Run: headless pygame with SDL's dummy video driver; simulated clock (each Clock.tick advances the game by its frame time, no real sleeping); random seed 0; keys injected as events and as key.get_pressed() state; mouse plan: one left click at the window centre at the start of phase 2, then a move to the lower-right quarter at the start of phase 3.
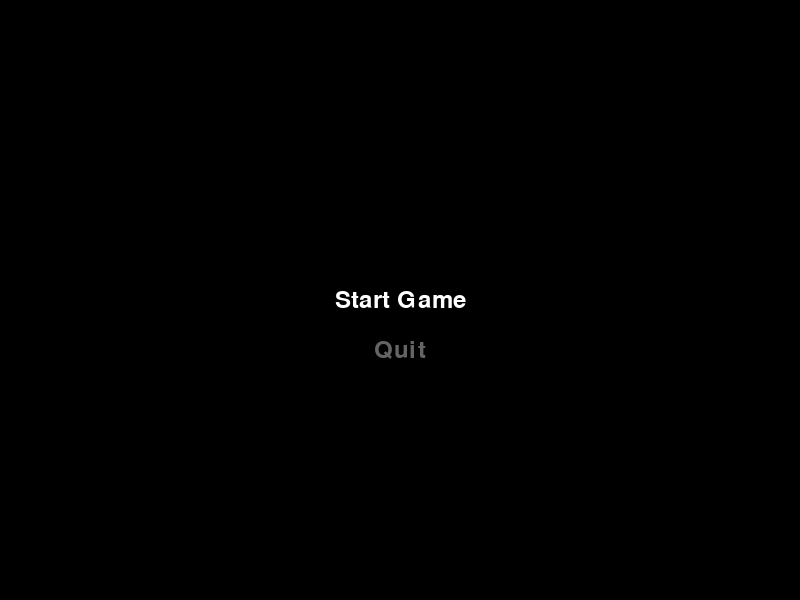
Frame 1 of 4 · flips 1–60 · no input
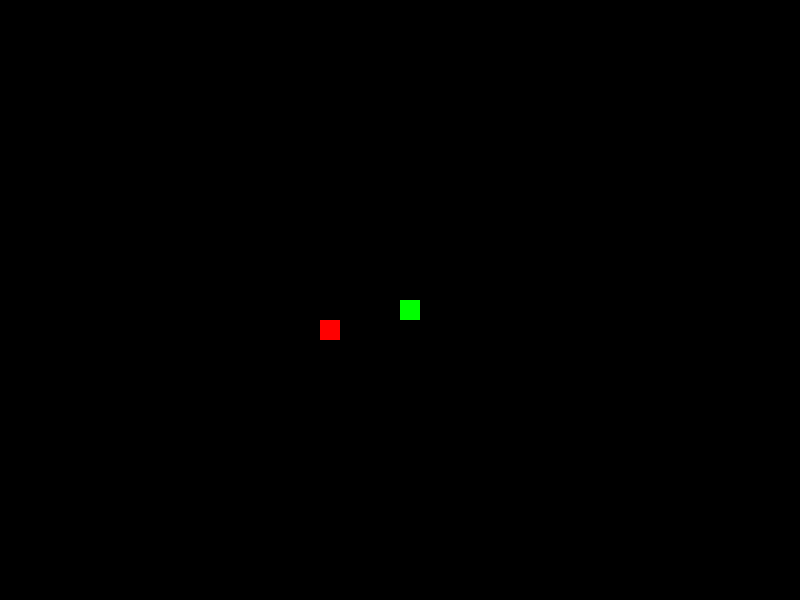
Frame 2 of 4 · flips 61–180 · clicked the window centre · tapped SPACE, RETURN · held RIGHT (→), D
Frame 3 of 4 · flips 181–300 · moved the mouse to the lower-right quarter · held DOWN (↓), S · screen unchanged from frame 2, image omitted
Frame 4 of 4 · flips 301–420 · held LEFT (←), A, UP (↑), W · screen unchanged from frame 3, image omitted

The pygame program that drew these frames:

import pygame
import sys
import random

# Константы для определения различных состояний игры
MAIN_MENU = 0
PAUSE_MENU = 1
PLAYING = 2
GAME_OVER_MENU = 3


# Класс Settings отвечает за хранение настроек игры
class Settings:
    def __init__(self):
        self.screen_width = 800  # Ширина экрана
        self.screen_height = 600  # Высота экрана
        self.bg_color = (0, 0, 0)  # Цвет фона (черный)
        self.snake_color = (0, 255, 0)  # Цвет змейки (зеленый)
        self.food_color = (255, 0, 0)  # Цвет еды (красный)
        self.segment_size = 20  # Размер сегмента змейки
        self.fps = 15  # Частота кадров


# Класс Snake отвечает за управление змейкой
class Snake:
    def __init__(self, settings):
        self.settings = settings
        # Изначально змейка состоит из одного сегмента, расположенного в центре экрана
        self.segments = [pygame.Rect(settings.screen_width // 2, settings.screen_height // 2, settings.segment_size, settings.segment_size)]
        self.direction = 'RIGHT'  # Начальное направление движения змейки
        self.grow = False  # Флаг, указывающий на необходимость увеличения змейки

    def update(self):
        # Увеличиваем змейку, если флаг grow установлен
        if self.grow:
            self.segments.append(self.segments[-1].copy())
            self.grow = False

        # Перемещаем каждый сегмент змейки на место предыдущего сегмента
        for i in range(len(self.segments) - 1, 0, -1):
            self.segments[i].x = self.segments[i-1].x
            self.segments[i].y = self.segments[i-1].y

        # Перемещаем голову змейки в зависимости от текущего направления
        if self.direction == 'UP':
            self.segments[0].y -= self.settings.segment_size
        elif self.direction == 'DOWN':
            self.segments[0].y += self.settings.segment_size
        elif self.direction == 'LEFT':
            self.segments[0].x -= self.settings.segment_size
        elif self.direction == 'RIGHT':
            self.segments[0].x += self.settings.segment_size

        # Проверяем столкновения
        self._check_collisions()

        # Проверяем выход змейки за границы экрана и перемещаем ее на противоположную сторону
        self._wrap_around_screen()

    def change_direction(self, direction):
        # Избегаем движения в противоположную сторону
        opposite_directions = {'UP': 'DOWN', 'DOWN': 'UP', 'LEFT': 'RIGHT', 'RIGHT': 'LEFT'}
        if direction != opposite_directions[self.direction]:
            self.direction = direction

    def draw(self, screen):
        # Отрисовываем каждый сегмент змейки
        for segment in self.segments:
            pygame.draw.rect(screen, self.settings.snake_color, segment)

    def grow_snake(self):
        # Устанавливаем флаг увеличения змейки
        self.grow = True

    def _check_collisions(self):
        head = self.segments[0]
        # Проверяем столкновение головы змейки с ее телом
        for segment in self.segments[1:]:
            if head.colliderect(segment):
                return True
        return False

    def _wrap_around_screen(self):
        head = self.segments[0]
        # Перемещаем змейку на противоположную сторону экрана при выходе за границы
        if head.x < 0:
            head.x = self.settings.screen_width - self.settings.segment_size
        elif head.x >= self.settings.screen_width:
            head.x = 0
        elif head.y < 0:
            head.y = self.settings.screen_height - self.settings.segment_size
        elif head.y >= self.settings.screen_height:
            head.y = 0


# Класс Food отвечает за управление едой
class Food:
    def __init__(self, settings, snake):
        self.settings = settings
        self.rect = pygame.Rect(0, 0, settings.segment_size, settings.segment_size)
        self.snake = snake
        self._place_food()  # Размещаем еду на случайной позиции

    def _place_food(self):
        # Размещаем еду на случайной позиции
        self.rect.x = random.randint(0, (self.settings.screen_width // self.settings.segment_size) - 1) * self.settings.segment_size
        self.rect.y = random.randint(0, (self.settings.screen_height // self.settings.segment_size) - 1) * self.settings.segment_size

    def update(self, snake):
        # Проверяем, съела ли змейка еду
        if snake.segments[0].colliderect(self.rect):
            snake.grow_snake()  # Увеличиваем змейку
            self._place_food()  # Размещаем новую еду

    def draw(self, screen):
        # Отрисовываем еду
        pygame.draw.rect(screen, self.settings.food_color, self.rect)


# Класс Menu отвечает за отображение и обработку меню
class Menu:
    def __init__(self, screen, options, font_size=36):
        self.screen = screen
        self.options = options
        self.font = pygame.font.Font(None, font_size)
        self.selected_option = 0

    def draw(self):
        # Отрисовываем меню на экране
        self.screen.fill((0, 0, 0))
        for i, option in enumerate(self.options):
            color = (255, 255, 255) if i == self.selected_option else (100, 100, 100)
            text = self.font.render(option, True, color)
            text_rect = text.get_rect(center=(self.screen.get_width() // 2, self.screen.get_height() // 2 + i * 50))
            self.screen.blit(text, text_rect)
        pygame.display.flip()

    def handle_event(self, event):
        # Обрабатываем события в меню
        if event.type == pygame.KEYDOWN:
            if event.key == pygame.K_UP:
                self.selected_option = (self.selected_option - 1) % len(self.options)
            elif event.key == pygame.K_DOWN:
                self.selected_option = (self.selected_option + 1) % len(self.options)
            elif event.key == pygame.K_RETURN:
                return self.selected_option
        elif event.type == pygame.MOUSEBUTTONDOWN and event.button == 1:
            mouse_pos = event.pos
            for i, option in enumerate(self.options):
                text = self.font.render(option, True, (255, 255, 255))
                text_rect = text.get_rect(
                    center=(self.screen.get_width() // 2, self.screen.get_height() // 2 + i * 50))
                if text_rect.collidepoint(mouse_pos):
                    return i
        return None


# Класс Game отвечает за управление игрой
class Game:
    def __init__(self):
        pygame.init()
        self.settings = Settings()
        self.screen = pygame.display.set_mode((self.settings.screen_width, self.settings.screen_height))
        pygame.display.set_caption("Snake Game")

        self.snake = Snake(self.settings)
        self.food = Food(self.settings, self.snake)
        self.clock = pygame.time.Clock()
        self.state = MAIN_MENU

        self.main_menu = Menu(self.screen, ["Start Game", "Quit"])
        self.pause_menu = Menu(self.screen, ["New Game", "Continue", "Quit"])
        self.game_over_menu = Menu(self.screen, ["New Game", "Quit"])

    def run_game(self):
        # Основной игровой цикл
        while True:
            if self.state == MAIN_MENU:
                self._run_main_menu()
            elif self.state == PLAYING:
                self._run_playing()
            elif self.state == PAUSE_MENU:
                self._run_pause_menu()
            elif self.state == GAME_OVER_MENU:
                self._run_game_over_menu()

    def _run_main_menu(self):
        # Запуск главного меню
        self.main_menu.draw()
        for event in pygame.event.get():
            if event.type == pygame.QUIT:
                pygame.quit()
                sys.exit()
            selected_option = self.main_menu.handle_event(event)
            if selected_option is not None:
                if selected_option == 0:  # Start Game
                    self.snake = Snake(self.settings)
                    self.food = Food(self.settings, self.snake)
                    self.state = PLAYING
                elif selected_option == 1:  # Quit
                    pygame.quit()
                    sys.exit()

    def _run_pause_menu(self):
        # Запуск меню паузы
        self.pause_menu.draw()
        for event in pygame.event.get():
            if event.type == pygame.QUIT:
                pygame.quit()
                sys.exit()
            selected_option = self.pause_menu.handle_event(event)
            if selected_option is not None:
                if selected_option == 0:  # New Game
                    self.snake = Snake(self.settings)
                    self.food = Food(self.settings, self.snake)
                    self.state = PLAYING
                elif selected_option == 1:  # Continue
                    self.state = PLAYING
                elif selected_option == 2:  # Quit
                    pygame.quit()
                    sys.exit()

    def _run_game_over_menu(self):
        # Запуск меню при окончании игры
        self.game_over_menu.draw()
        for event in pygame.event.get():
            if event.type == pygame.QUIT:
                pygame.quit()
                sys.exit()
            selected_option = self.game_over_menu.handle_event(event)
            if selected_option is not None:
                if selected_option == 0:  # New Game
                    self.snake = Snake(self.settings)
                    self.food = Food(self.settings, self.snake)
                    self.state = PLAYING
                elif selected_option == 1:  # Quit
                    pygame.quit()
                    sys.exit()

    def _run_playing(self):
        # Запуск игрового процесса
        for event in pygame.event.get():
            if event.type == pygame.QUIT:
                pygame.quit()
                sys.exit()
            elif event.type == pygame.KEYDOWN:
                if event.key == pygame.K_ESCAPE:
                    self.state = PAUSE_MENU
                else:
                    self._check_keydown_events(event)

        self.snake.update()
        self.food.update(self.snake)
        if self.snake._check_collisions():
            self.state = GAME_OVER_MENU

        self._update_screen()
        self.clock.tick(self.settings.fps)

    def _check_keydown_events(self, event):
        # Обрабатываем нажатия клавиш для изменения направления движения змейки
        if event.key == pygame.K_UP:
            self.snake.change_direction('UP')
        elif event.key == pygame.K_DOWN:
            self.snake.change_direction('DOWN')
        elif event.key == pygame.K_LEFT:
            self.snake.change_direction('LEFT')
        elif event.key == pygame.K_RIGHT:
            self.snake.change_direction('RIGHT')

    def _update_screen(self):
        # Обновляем содержимое экрана
        self.screen.fill(self.settings.bg_color)
        self.snake.draw(self.screen)
        self.food.draw(self.screen)
        pygame.display.flip()


# Точка входа в программу
if __name__ == '__main__':
    game = Game()
    game.run_game()
